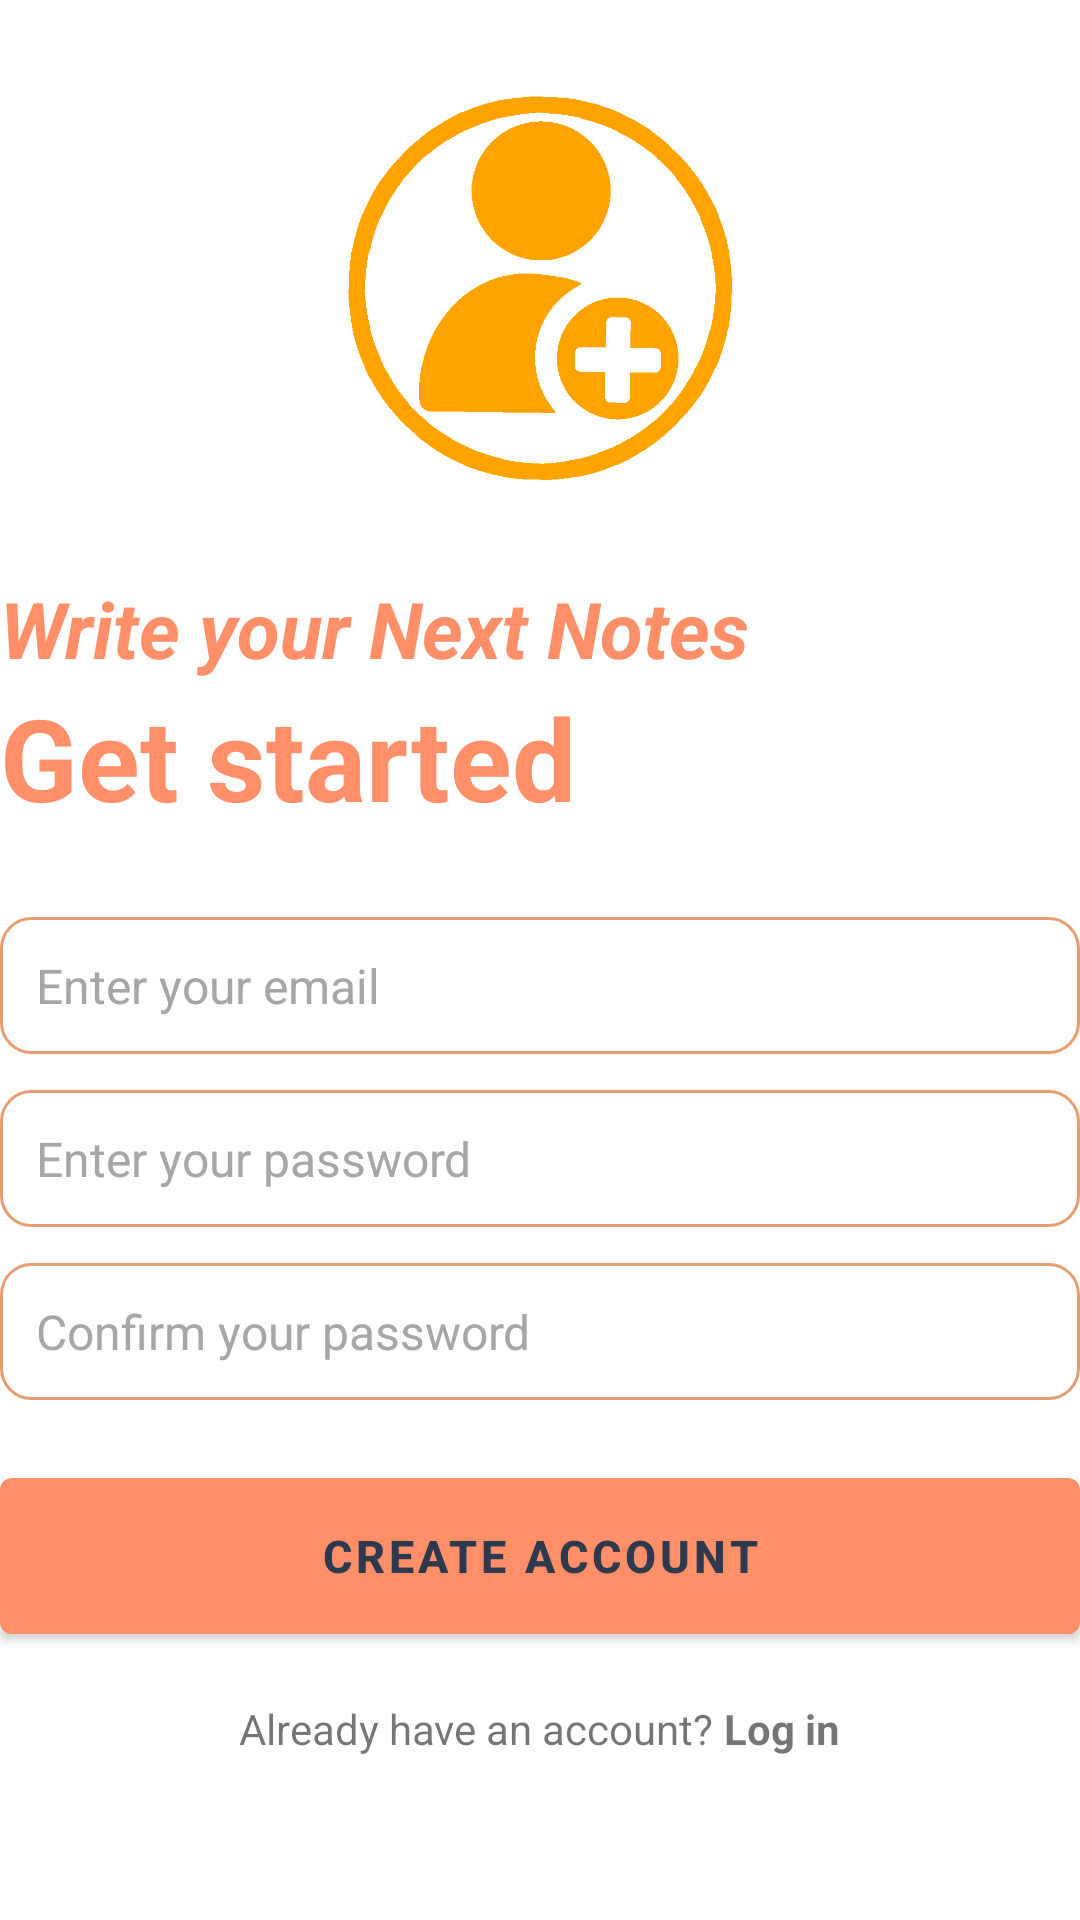

Layout XML and referenced resources for this Android screen:
<!-- AndroidManifest.xml: application theme Theme.NextNotes -->
<!-- res/layout/activity_create_account.xml -->
<?xml version="1.0" encoding="utf-8"?>
<RelativeLayout xmlns:android="http://schemas.android.com/apk/res/android"
    xmlns:app="http://schemas.android.com/apk/res-auto"
    xmlns:tools="http://schemas.android.com/tools"
    android:layout_width="match_parent"
    android:layout_height="match_parent"
    android:layout_marginVertical="16dp"
    android:layout_marginHorizontal="32dp"
    tools:context=".CreateAccountActivity">

    <ImageView
        android:layout_width="128dp"
        android:layout_height="128dp"
        android:layout_centerHorizontal="true"
        android:layout_marginVertical="32dp"
        android:id="@+id/sign_up_icon"
        android:src="@drawable/add_acc"
        />

    <LinearLayout
        android:layout_height="wrap_content"
        android:layout_width="match_parent"
        android:layout_below="@+id/sign_up_icon"
        android:id="@+id/welcome_text"
        android:orientation="vertical">

        <TextView
            android:layout_width="match_parent"
            android:layout_height="wrap_content"
            android:text="Write your Next Notes"
            android:textStyle="bold|italic"
            android:textSize="26sp"
            android:textColor="@color/c_nn2"
        />

        <TextView
            android:layout_width="match_parent"
            android:layout_height="wrap_content"
            android:text="Get started"
            android:textStyle="bold"
            android:textSize="38sp"
            android:textColor="@color/c_nn2"
            />

    </LinearLayout>


    <LinearLayout
        android:layout_width="match_parent"
        android:layout_height="wrap_content"
        android:layout_below="@+id/welcome_text"
        android:id="@+id/form_layout"
        android:layout_marginVertical="16dp"
        android:orientation="vertical"
        >

        <EditText
            android:id="@+id/email_text"
            android:layout_width="match_parent"
            android:layout_height="wrap_content"
            android:layout_marginTop="12dp"
            android:background="@drawable/rounded_corner"
            android:hint="Enter your email"
            android:inputType="textEmailAddress"
            android:padding="12dp"
            android:textColorHint="#A6A6A6"
            android:textSize="16sp" />

        <EditText
            android:id="@+id/password_text"
            android:layout_width="match_parent"
            android:layout_height="wrap_content"
            android:layout_marginTop="12dp"
            android:background="@drawable/rounded_corner"
            android:hint="Enter your password"
            android:inputType="textPassword"
            android:padding="12dp"
            android:textColorHint="#A6A6A6"
            android:textSize="16sp" />

        <EditText
            android:layout_width="match_parent"
            android:layout_height="wrap_content"
            android:id="@+id/confirm_password"
            android:inputType="textPassword"
            android:hint="Confirm your password"
            android:textColorHint="#A6A6A6"
            android:background="@drawable/rounded_corner"
            android:padding="12dp"
            android:layout_marginTop="12dp"
            android:textSize="16sp"
            />

        <com.google.android.material.button.MaterialButton
            android:layout_width="match_parent"
            android:layout_height="64dp"
            android:id="@+id/create_account_btn"
            android:textColor="@color/c_nn4"
            android:textStyle="bold"
            android:text="Create Account"
            android:layout_marginTop="20dp"
            android:textSize="15sp"
            />

        <ProgressBar
            android:layout_width="24dp"
            android:layout_height="24dp"
            android:id="@+id/progress_bar"
            android:layout_gravity="center"
            android:layout_marginTop="12dp"
            android:visibility="gone"
            />

    </LinearLayout>

    <LinearLayout
        android:layout_width="match_parent"
        android:layout_height="wrap_content"
        android:layout_below="@+id/form_layout"
        android:orientation="horizontal"
        android:gravity="center"
        >

        <TextView
        android:layout_width="wrap_content"
            android:layout_height="wrap_content"
            android:text="Already have an account?" />

        <TextView
            android:layout_width="wrap_content"
            android:layout_height="wrap_content"
            android:textStyle="bold"
            android:id="@+id/login_text_view_btn"
            android:text=" Log in" />

    </LinearLayout>

</RelativeLayout>
<!-- resources referenced by this layout -->
<resources>
  <color name="c_nn2">#FF8F68</color>
  <color name="c_nn4">#2E394D</color>
  <!-- drawable add_acc: png bitmap (drawable, 9216 bytes) -->
  <!-- drawable rounded_corner (drawable) -->
  <?xml version="1.0" encoding="utf-8"?>
  <shape xmlns:android="http://schemas.android.com/apk/res/android"
      android:shape="rectangle">
      <corners android:radius="10dp"/>
      <stroke android:width="1dp" android:color="@color/c_nn3" />
  
  
  
  </shape>
  <style name="Theme.NextNotes" parent="Theme.MaterialComponents.DayNight.NoActionBar">
          
          <item name="colorPrimary">@color/c_nn2</item>
          <item name="colorPrimaryVariant">@color/c_nn2</item>
          <item name="colorOnPrimary">@color/c_nn1</item>
          
          <item name="colorSecondary">@color/c_nn2</item>
          <item name="colorSecondaryVariant">@color/c_nn1</item>
          <item name="colorOnSecondary">@color/c_nn2</item>
          
          <item name="android:statusBarColor">@color/c_nn2</item>
          
      </style>
  <color name="c_nn3">#E69E6F</color>
  <color name="c_nn1">#F56058</color>
</resources>
